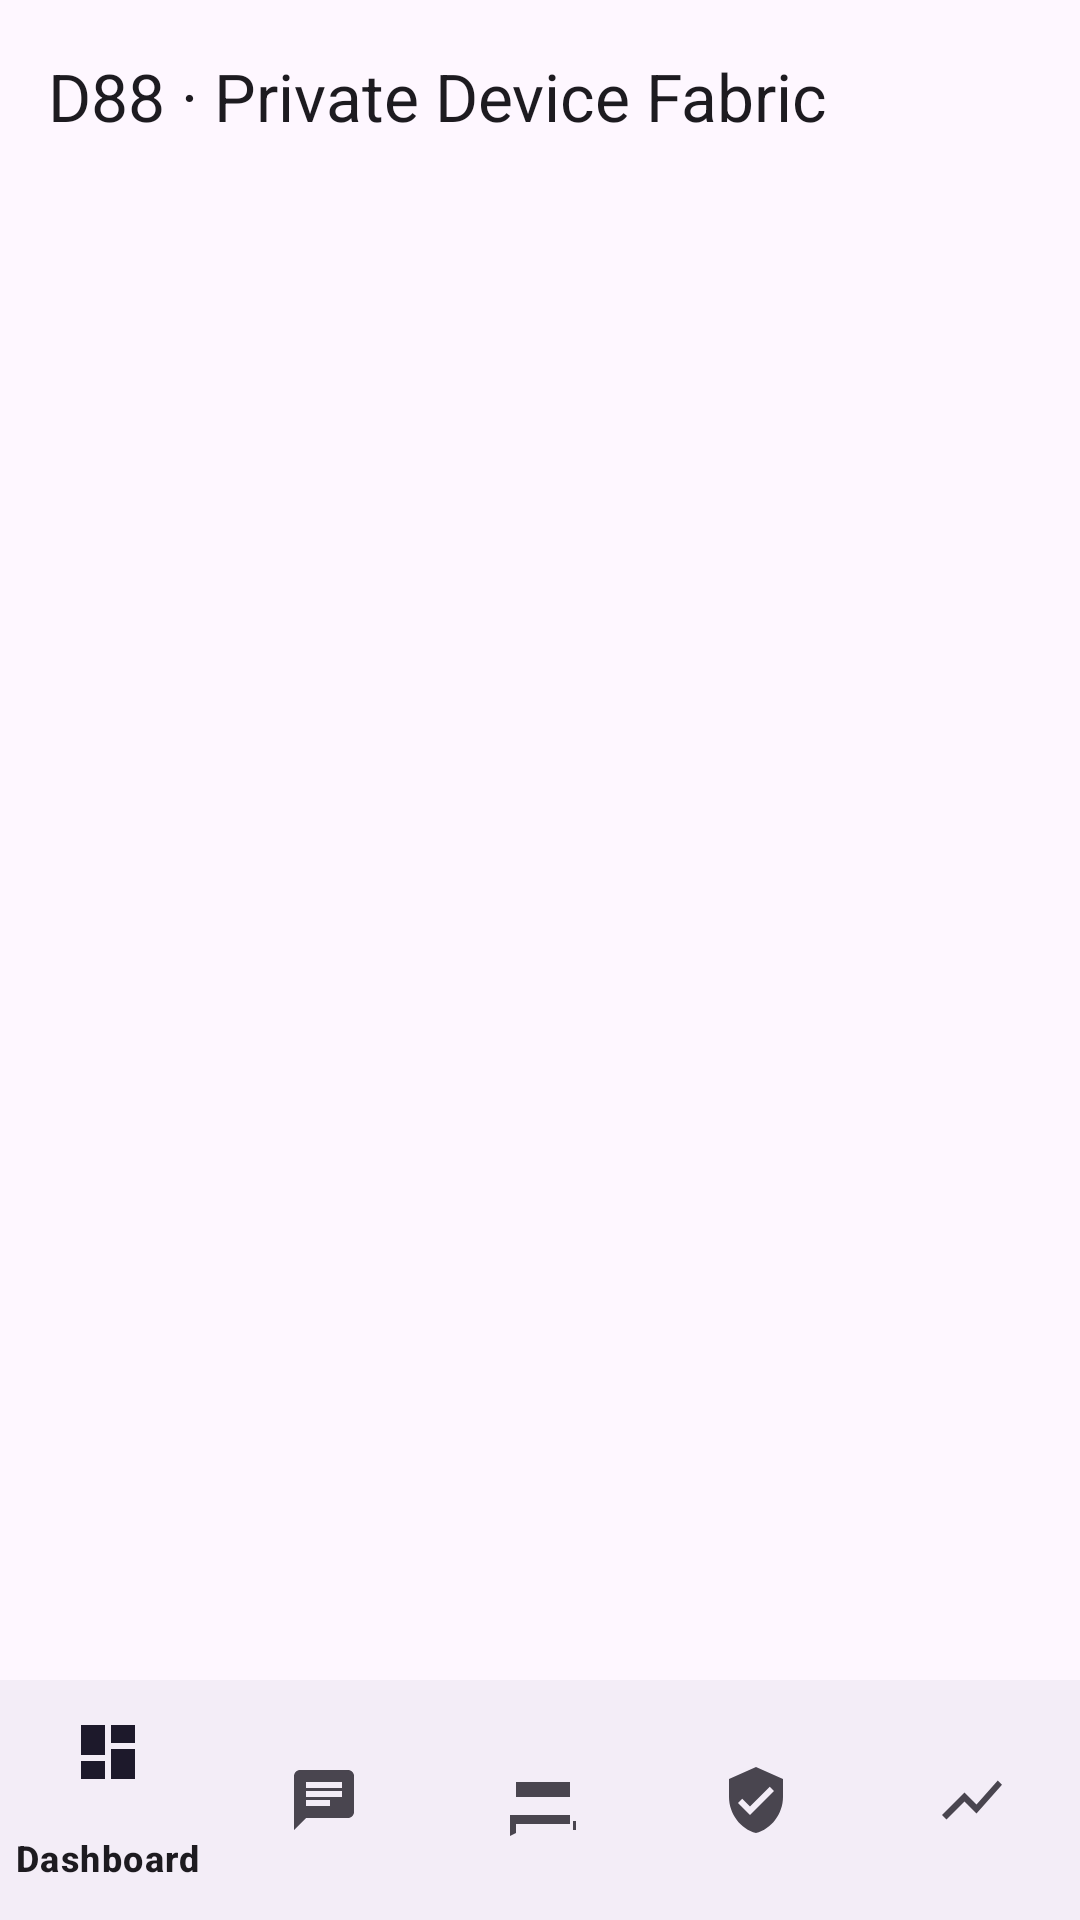

Layout XML and referenced resources for this Android screen:
<!-- AndroidManifest.xml: application theme Theme.D88 -->
<!-- res/layout/activity_main.xml -->
<?xml version="1.0" encoding="utf-8"?>
<LinearLayout xmlns:android="http://schemas.android.com/apk/res/android"
    xmlns:app="http://schemas.android.com/apk/res-auto"
    android:layout_width="match_parent"
    android:layout_height="match_parent"
    android:orientation="vertical">

    <com.google.android.material.appbar.MaterialToolbar
        android:id="@+id/toolbar"
        android:layout_width="match_parent"
        android:layout_height="?attr/actionBarSize"
        android:background="?attr/colorSurface"
        app:title="@string/app_title"
        app:titleTextColor="?attr/colorOnSurface" />

    <FrameLayout
        android:id="@+id/content"
        android:layout_width="match_parent"
        android:layout_height="0dp"
        android:layout_weight="1" />

    <com.google.android.material.bottomnavigation.BottomNavigationView
        android:id="@+id/bottom_nav"
        android:layout_width="match_parent"
        android:layout_height="wrap_content"
        app:menu="@menu/bottom_nav" />
</LinearLayout>
<!-- resources referenced by this layout -->
<resources>
  <string name="app_title">D88 · Private Device Fabric</string>
  <style name="Theme.D88" parent="Theme.Material3.DayNight.NoActionBar">
          <item name="colorPrimary">@color/d88_primary</item>
          <item name="colorOnPrimary">@color/d88_on_primary</item>
          <item name="colorPrimaryContainer">@color/d88_primary_container</item>
          <item name="colorOnPrimaryContainer">@color/d88_on_primary_container</item>
          <item name="colorSecondary">@color/d88_secondary</item>
      </style>
  <color name="d88_primary">#1A237E</color>
  <color name="d88_on_primary">#FFFFFF</color>
  <color name="d88_primary_container">#C5CAE9</color>
  <color name="d88_on_primary_container">#000D3C</color>
  <color name="d88_secondary">#00695C</color>
</resources>
